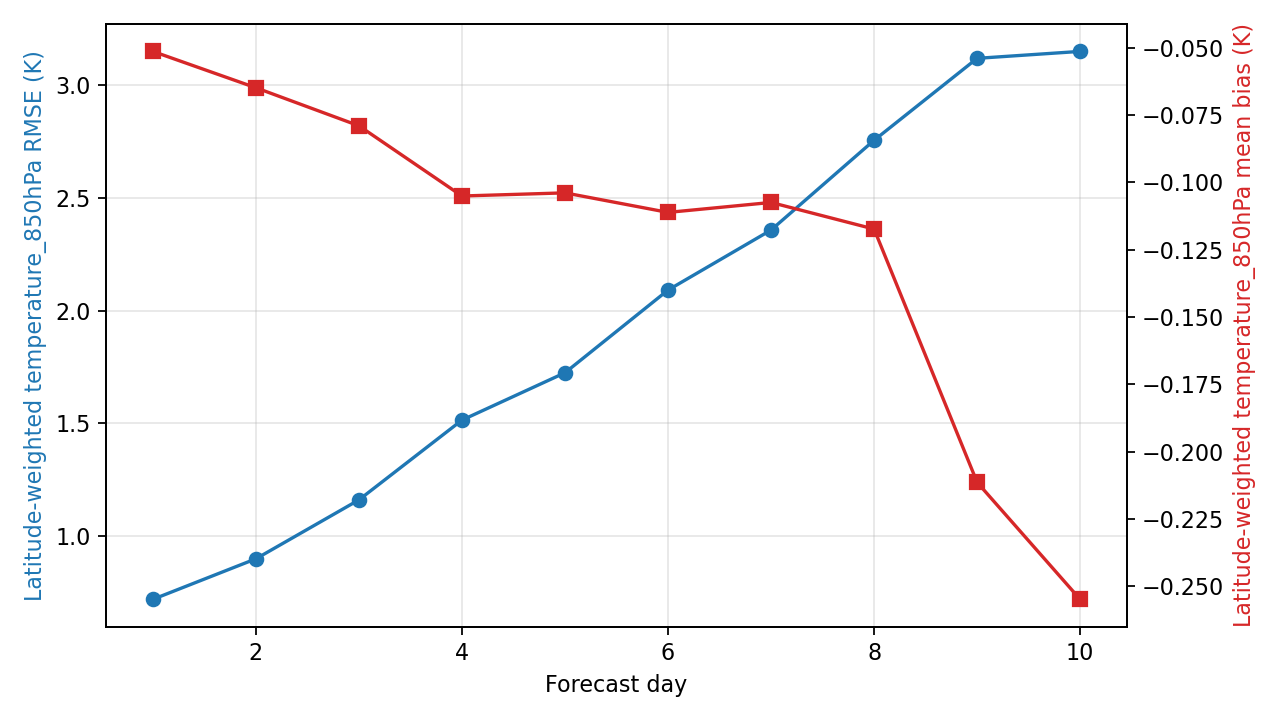

Data behind this chart, as committed beside it:
day, step, lead_hours, lead_day, temperature_850hPa_rmse_k, temperature_850hPa_mean_bias_k, metric_variable, metric_level_hpa, reference
1, 4, 24.0, 1.0, 0.7192, -0.0513, temperature, 850, ground_truth
2, 8, 48.0, 2.0, 0.8991, -0.06481, temperature, 850, ground_truth
3, 12, 72.0, 3.0, 1.161, -0.07894, temperature, 850, ground_truth
4, 16, 96.0, 4.0, 1.515, -0.105, temperature, 850, ground_truth
5, 20, 120.0, 5.0, 1.725, -0.1039, temperature, 850, ground_truth
6, 24, 144.0, 6.0, 2.092, -0.1111, temperature, 850, ground_truth
7, 28, 168.0, 7.0, 2.358, -0.1074, temperature, 850, ground_truth
8, 32, 192.0, 8.0, 2.757, -0.1173, temperature, 850, ground_truth
9, 36, 216.0, 9.0, 3.12, -0.2114, temperature, 850, ground_truth
10, 40, 240.0, 10.0, 3.151, -0.2549, temperature, 850, ground_truth
